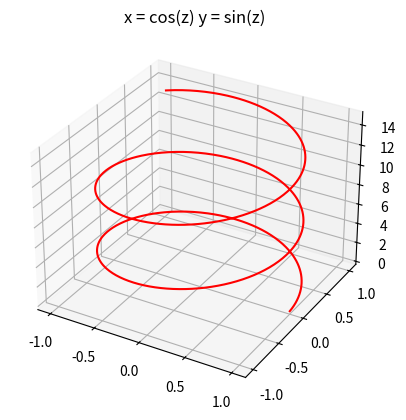

The matplotlib source for this figure:
import matplotlib.pyplot as plt
import numpy as np
from mpl_toolkits.mplot3d import Axes3D  
r = 1  
z = np.linspace(0,15,1000)
x = r * np.cos(z)  
y = r * np.sin(z)  
fig = plt.figure()
ax = fig.add_subplot(111, projection='3d')

ax.plot(x, y, z, color='red')  
plt.title('x = cos(z) y = sin(z)')
plt.show()
